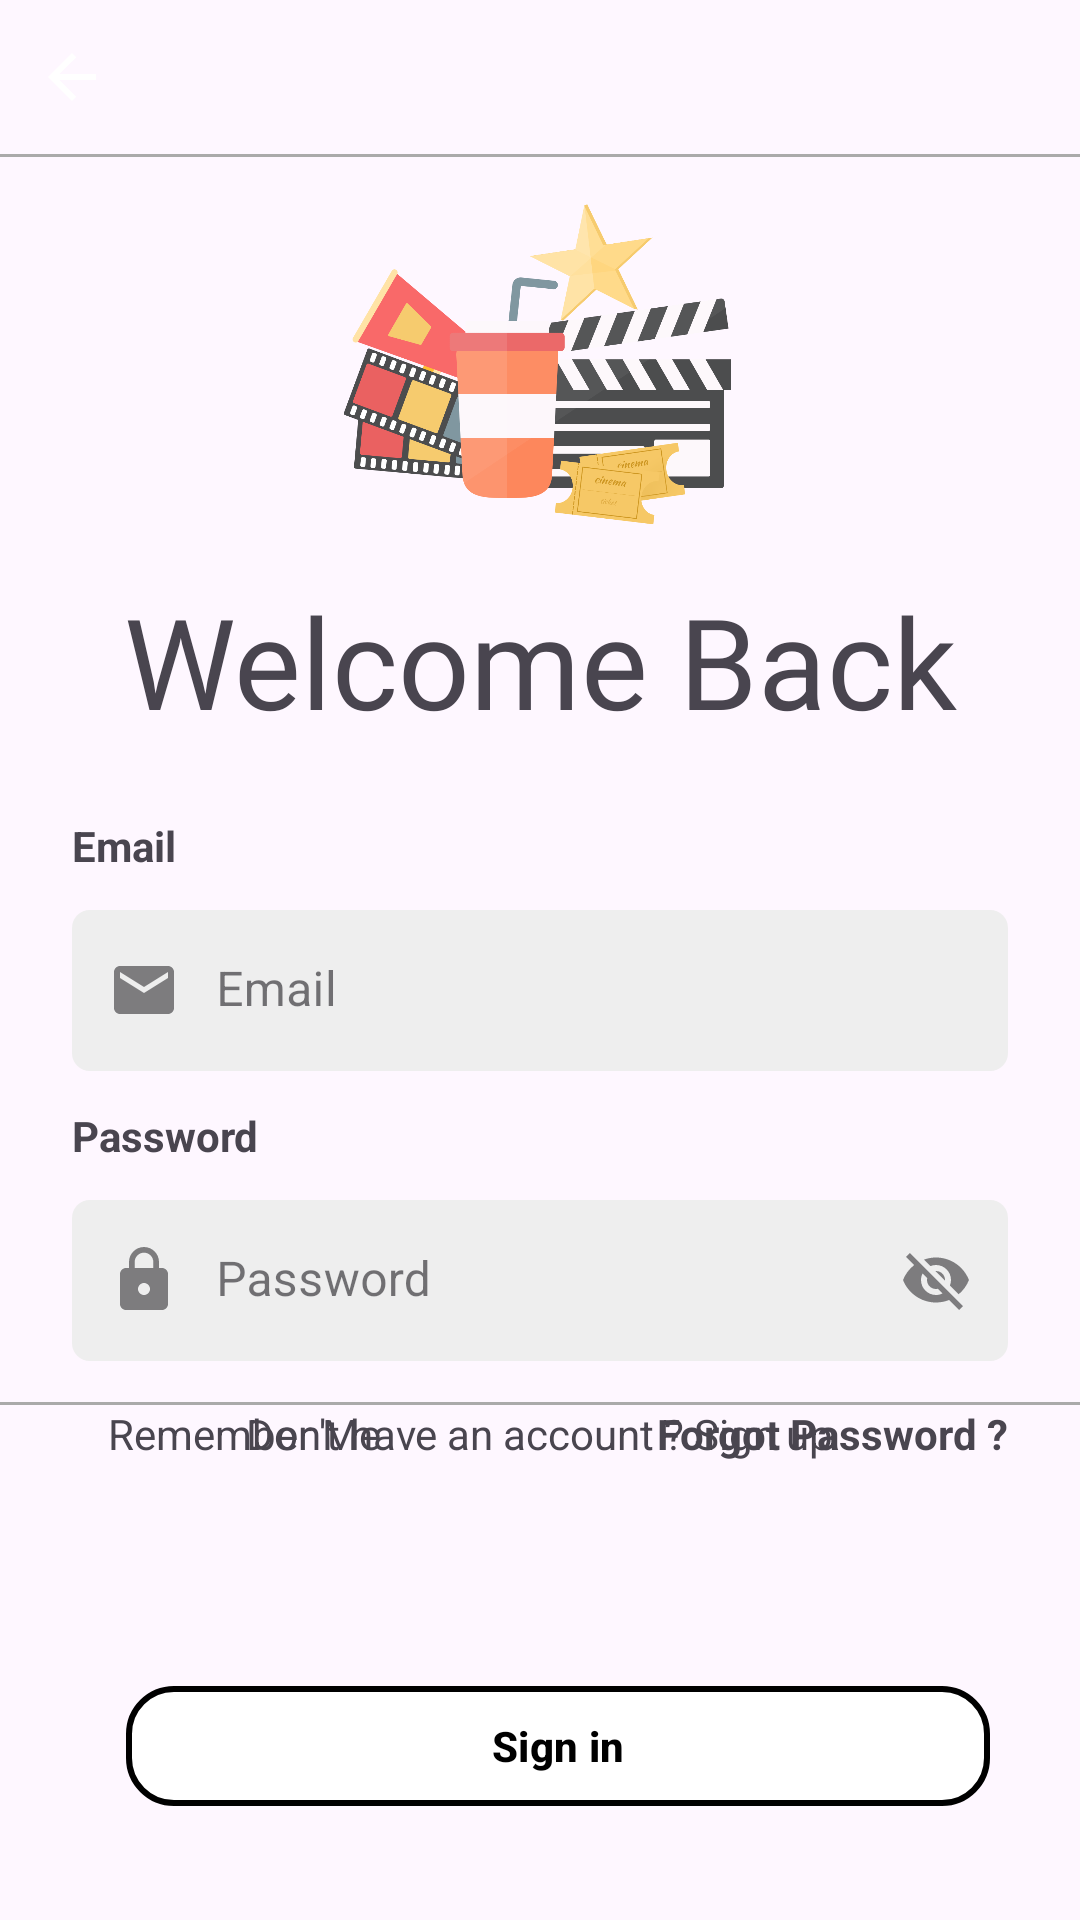

Android layout source for this screen:
<!-- AndroidManifest.xml: application theme Theme.MobileApp -->
<!-- res/layout/activity_sign_up.xml -->
<?xml version="1.0" encoding="utf-8"?>
<androidx.constraintlayout.widget.ConstraintLayout xmlns:android="http://schemas.android.com/apk/res/android"
    xmlns:app="http://schemas.android.com/apk/res-auto"
    android:layout_width="match_parent"
    android:layout_height="match_parent">

    <androidx.constraintlayout.widget.Guideline
        android:id="@+id/guideline_horizontal_8"
        android:layout_width="wrap_content"
        android:layout_height="wrap_content"
        android:orientation="horizontal"
        app:layout_constraintGuide_percent="0.08" />

    <androidx.constraintlayout.widget.Guideline
        android:id="@+id/guideline_horizontal_30"
        android:layout_width="wrap_content"
        android:layout_height="wrap_content"
        android:orientation="horizontal"
        app:layout_constraintGuide_percent="0.3" />

    <androidx.constraintlayout.widget.Guideline
        android:id="@+id/guideline_horizontal_85"
        android:layout_width="wrap_content"
        android:layout_height="wrap_content"
        android:orientation="horizontal"
        app:layout_constraintGuide_percent="0.85" />

    <androidx.constraintlayout.widget.Guideline
        android:id="@+id/guideline_horizontal_73"
        android:layout_width="wrap_content"
        android:layout_height="wrap_content"
        android:orientation="horizontal"
        app:layout_constraintGuide_percent="0.73" />

    <ImageButton
        android:id="@+id/buttonView_backButton"
        android:layout_width="wrap_content"
        android:layout_height="wrap_content"
        android:contentDescription="@string/back"
        app:layout_constraintStart_toStartOf="parent"
        app:layout_constraintTop_toTopOf="parent"
        app:layout_constraintBottom_toTopOf="@id/guideline_horizontal_8"
        android:src="@drawable/ic_back"
        android:background="@android:color/transparent"
        android:layout_marginStart="@dimen/margin_12"
        />

    <View
        android:id="@+id/divider"
        android:layout_width="0dp"
        android:layout_height="1dp"
        android:background="@android:color/darker_gray"
        app:layout_constraintTop_toTopOf="@id/guideline_horizontal_8"
        app:layout_constraintStart_toStartOf="parent"
        app:layout_constraintEnd_toEndOf="parent" />

    <ImageButton
        android:layout_width="wrap_content"
        android:layout_height="wrap_content"
        android:contentDescription="@string/setting"
        app:layout_constraintTop_toTopOf="parent"
        app:layout_constraintEnd_toEndOf="parent"
        app:layout_constraintBottom_toTopOf="@id/guideline_horizontal_8"
        android:src="@drawable/ic_setting"
        android:background="@android:color/transparent"
        android:layout_marginEnd="@dimen/margin_12"
        />

    <ImageView
        android:id="@+id/imageView_icon"
        android:layout_width="0dp"
        android:layout_height="0dp"
        android:contentDescription="@string/ImageIcon"
        android:scaleType="centerInside"
        android:src="@drawable/icon1"
        app:layout_constraintEnd_toEndOf="parent"
        app:layout_constraintStart_toStartOf="parent"
        app:layout_constraintTop_toBottomOf="@id/guideline_horizontal_8"
        app:layout_constraintBottom_toTopOf="@id/guideline_horizontal_30"
        />

    <TextView
        android:id="@+id/textView_welcome"
        android:layout_width="0dp"
        android:layout_height="wrap_content"
        android:fontFamily="@font/rainbow_bridge"
        android:text="@string/Welcome"
        android:textAlignment="center"
        android:textSize="42sp"
        app:layout_constraintEnd_toEndOf="parent"
        app:layout_constraintStart_toStartOf="parent"
        app:layout_constraintTop_toBottomOf="@id/guideline_horizontal_30"
        />

    <androidx.constraintlayout.widget.ConstraintLayout
        android:layout_width="match_parent"
        android:layout_height="wrap_content"
        android:layout_marginTop="@dimen/margin_top_24"
        app:layout_constraintStart_toStartOf="parent"
        app:layout_constraintEnd_toEndOf="parent"
        app:layout_constraintTop_toBottomOf="@id/textView_welcome"
        android:paddingStart="@dimen/margin_top_24"
        android:paddingEnd="@dimen/margin_top_24" >

            <TextView
                android:id="@+id/textview_email"
                android:layout_width="wrap_content"
                android:layout_height="wrap_content"
                android:text="@string/email"
                android:textStyle="bold"
                app:layout_constraintStart_toStartOf="parent"
                app:layout_constraintTop_toTopOf="parent" />

        <com.google.android.material.textfield.TextInputLayout
            android:id="@+id/inputField_email"
            android:layout_width="match_parent"
            android:layout_height="wrap_content"
            android:layout_marginTop="@dimen/margin_12"
            style="@style/Widget.MaterialComponents.TextInputLayout.FilledBox.Dense"
            app:boxBackgroundMode="filled"
            app:boxBackgroundColor="@color/soft_gray"
            app:boxStrokeColor="@color/black"
            app:boxCornerRadiusTopStart="6dp"
            app:boxCornerRadiusTopEnd="6dp"
            app:boxCornerRadiusBottomStart="6dp"
            app:boxCornerRadiusBottomEnd="6dp"
            app:startIconDrawable="@drawable/ic_mail"
            app:boxStrokeWidth="0dp"
            app:layout_constraintTop_toBottomOf="@id/textview_email"
            app:startIconContentDescription="@string/email"
            >

            <com.google.android.material.textfield.TextInputEditText
                android:layout_width="match_parent"
                android:layout_height="wrap_content"
                android:hint="@string/email"
                android:inputType="textEmailAddress"
                android:paddingStart="@dimen/margin_48"
                />
        </com.google.android.material.textfield.TextInputLayout>

        <TextView
            android:id="@+id/textview_password"
            android:layout_width="wrap_content"
            android:layout_height="wrap_content"
            android:text="@string/password"
            android:textStyle="bold"
            app:layout_constraintStart_toStartOf="parent"
            android:layout_marginTop="@dimen/margin_12"
            app:layout_constraintTop_toBottomOf="@id/inputField_email" />

        <com.google.android.material.textfield.TextInputLayout
            android:id="@+id/inputField_password"
            android:layout_width="match_parent"
            android:layout_height="wrap_content"
            android:layout_marginTop="@dimen/margin_12"
            style="@style/Widget.MaterialComponents.TextInputLayout.FilledBox.Dense"
            app:boxBackgroundMode="filled"
            app:boxBackgroundColor="@color/soft_gray"
            app:boxStrokeColor="@color/black"
            app:boxCornerRadiusTopStart="6dp"
            app:boxCornerRadiusTopEnd="6dp"
            app:boxCornerRadiusBottomStart="6dp"
            app:boxCornerRadiusBottomEnd="6dp"
            app:startIconDrawable="@drawable/ic_password_b"
            app:endIconMode="password_toggle"
            app:boxStrokeWidth="0dp"
            app:layout_constraintTop_toBottomOf="@id/textview_password"
            android:hint="@string/password"
            >

            <com.google.android.material.textfield.TextInputEditText
                android:layout_width="match_parent"
                android:layout_height="wrap_content"
                android:paddingStart="48dp"
                />

        </com.google.android.material.textfield.TextInputLayout>

        <androidx.appcompat.widget.AppCompatCheckBox
            android:id="@+id/buttonView_checkBox"
            android:layout_width="wrap_content"
            android:layout_height="wrap_content"
            android:button="@drawable/custom_checkbox_selector"
            android:minWidth="0dp"
            app:layout_constraintTop_toBottomOf="@id/inputField_password"
            app:layout_constraintStart_toStartOf="parent"
            />

        <TextView
            android:id="@+id/textView_remember"
            android:layout_width="wrap_content"
            android:layout_height="wrap_content"
            android:text="@string/RememberMe"
            android:layout_marginStart="@dimen/margin_12"
            app:layout_constraintStart_toEndOf="@id/buttonView_checkBox"
            app:layout_constraintTop_toTopOf="@id/buttonView_checkBox"
            app:layout_constraintBottom_toBottomOf="@id/buttonView_checkBox"
            />

        <TextView
            android:layout_width="wrap_content"
            android:layout_height="wrap_content"
            android:text="@string/ForgotPassword"
            app:layout_constraintEnd_toEndOf="parent"
            app:layout_constraintTop_toTopOf="@id/buttonView_checkBox"
            app:layout_constraintBottom_toBottomOf="@id/buttonView_checkBox"
            android:textStyle="bold"
            />

    </androidx.constraintlayout.widget.ConstraintLayout>

    <View
        android:id="@+id/divider_73"
        android:layout_width="0dp"
        android:layout_height="1dp"
        android:background="@android:color/darker_gray"
        app:layout_constraintTop_toTopOf="@id/guideline_horizontal_73"
        app:layout_constraintStart_toStartOf="parent"
        app:layout_constraintEnd_toEndOf="parent"
        android:paddingStart="@dimen/margin_top_24"
        android:paddingEnd="@dimen/margin_top_24"/>

    <TextView
        android:id="@+id/textView_signup"
        android:layout_width="wrap_content"
        android:layout_height="wrap_content"
        android:text="@string/DontHaveAccount"
        app:layout_constraintTop_toBottomOf="@id/divider_73"
        app:layout_constraintStart_toStartOf="parent"
        app:layout_constraintEnd_toEndOf="parent"
        />

    <com.google.android.material.button.MaterialButton
        android:layout_marginStart="@dimen/margin_top_12"
        style="@style/Widget.Material3.Button.OutlinedButton"
        android:id="@+id/buttonView_sign_in"
        android:layout_width="0dp"
        android:layout_height="wrap_content"
        android:text="Sign in"
        android:textColor="@color/black"
        android:textStyle="bold"
        android:layout_marginTop="14dp"
        app:layout_constraintTop_toBottomOf="@id/guideline_horizontal_85"
        app:layout_constraintStart_toStartOf="parent"
        app:layout_constraintEnd_toEndOf="parent"
        app:layout_constraintWidth_percent="0.8"
        app:cornerRadius="16dp"
        app:backgroundTint="@color/white"
        app:strokeColor="@color/black"
        app:strokeWidth="2dp" />
</androidx.constraintlayout.widget.ConstraintLayout>
<!-- resources referenced by this layout -->
<resources>
  <color name="black">#000000</color>
  <color name="soft_gray">#EEEEEE</color>
  <color name="white">#FFFFFF</color>
  <dimen name="margin_12">12dp</dimen>
  <dimen name="margin_48">48dp</dimen>
  <dimen name="margin_top_12">12dp</dimen>
  <dimen name="margin_top_24">24dp</dimen>
  <!-- drawable ic_back (drawable) -->
  <?xml version="1.0" encoding="utf-8"?>
  <vector xmlns:android="http://schemas.android.com/apk/res/android"
      android:width="24dp"
      android:height="24dp"
      android:viewportWidth="24"
      android:viewportHeight="24"
      android:autoMirrored="true"
      android:tint="@android:color/white">
      <path
          android:fillColor="@android:color/white"
          android:pathData="M20,11H7.83l5.59,-5.59L12,4l-8,8 8,8 1.41,-1.41L7.83,13H20v-2z"/>
  </vector>
  <!-- drawable ic_mail (drawable) -->
  <?xml version="1.0" encoding="utf-8"?>
  <vector xmlns:android="http://schemas.android.com/apk/res/android"
      android:width="24dp"
      android:height="24dp"
      android:viewportWidth="24"
      android:viewportHeight="24">
      
      <path
          android:fillColor="#FF000000"
          android:pathData="M20,4H4c-1.1,0-2,0.9-2,2v12c0,1.1,0.9,2,2,2h16c1.1,0,2-0.9,2-2V6c0-1.1-0.9-2-2-2zM20,8l-8,5L4,8V6l8,5l8-5V8z"/>
  </vector>
  <!-- drawable ic_password_b (drawable) -->
  <?xml version="1.0" encoding="utf-8"?>
  <vector xmlns:android="http://schemas.android.com/apk/res/android"
      android:width="24dp"
      android:height="24dp"
      android:viewportWidth="24"
      android:viewportHeight="24">
  
      <path
          android:fillColor="#000000"
          android:pathData="M18,8h-1V6c0,-2.76 -2.24,-5 -5,-5S7,3.24 7,6v2H6c-1.1,0 -2,0.9 -2,2v10c0,1.1 0.9,2 2,2h12c1.1,0 2,-0.9 2,-2V10c0,-1.1 -0.9,-2 -2,-2zM12,17c-1.1,0 -2,-0.9 -2,-2s0.9,-2 2,-2 2,0.9 2,2 -0.9,2 -2,2zM15.1,8H8.9V6c0,-1.71 1.39,-3.1 3.1,-3.1 1.71,0 3.1,1.39 3.1,3.1v2z"/>
  </vector>
  <!-- drawable icon1: png bitmap (drawable, 121555 bytes) -->
  <string name="DontHaveAccount">Don\'t have an account ? Sign up</string>
  <string name="ForgotPassword">Forgot Password ? </string>
  <string name="ImageIcon">Image Icon</string>
  <string name="RememberMe">Remember Me </string>
  <string name="Welcome">Welcome Back  </string>
  <string name="back">Back </string>
  <string name="email">Email</string>
  <string name="password">Password</string>
  <string name="setting">Setting  </string>
  <style name="Theme.MobileApp" parent="Theme.Material3.Light.NoActionBar">
          <item name="colorPrimary">#6750A4</item>
          <item name="colorOnPrimary">#FFFFFF</item>
  
      </style>
</resources>
